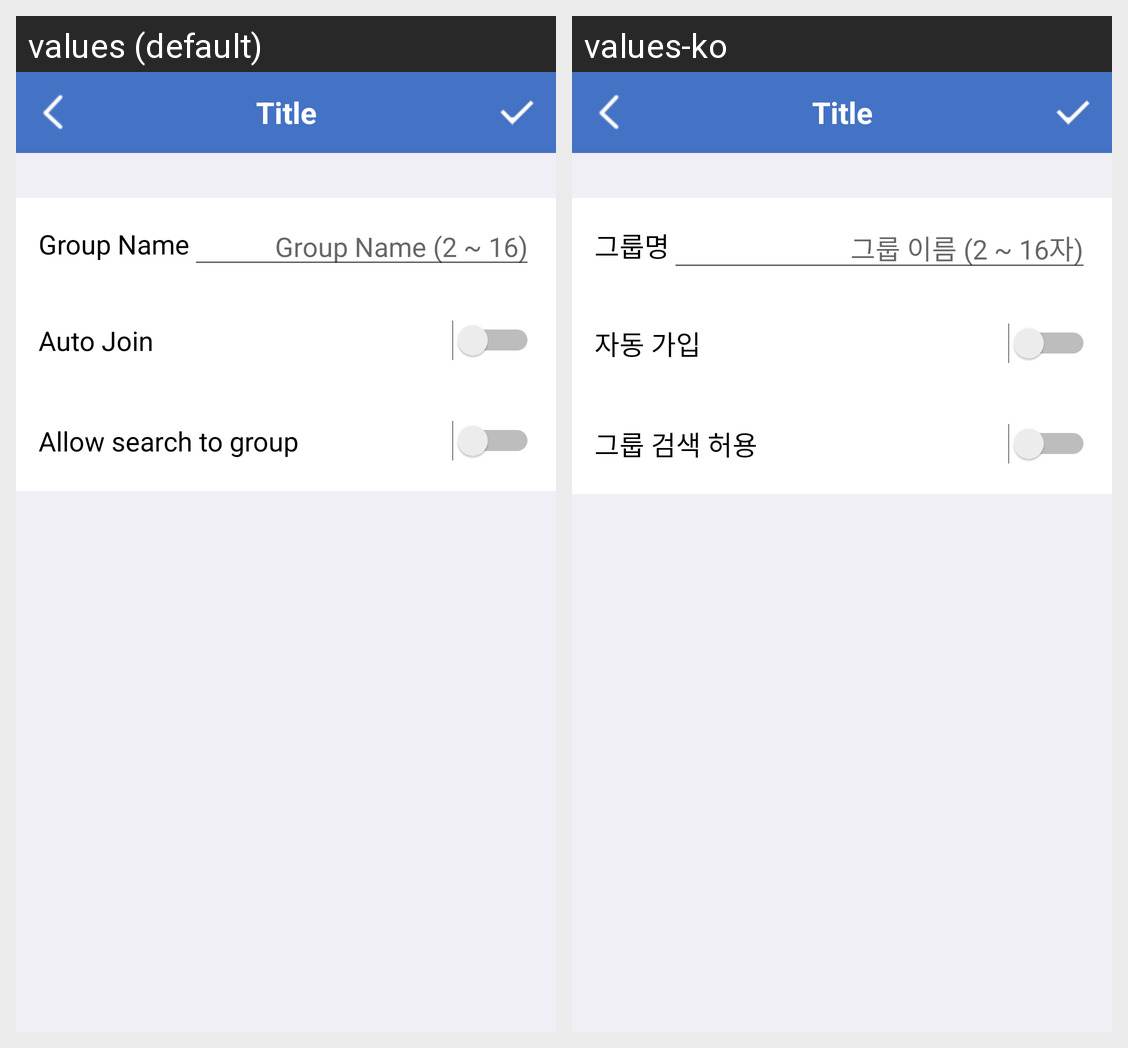

Here is an Android app screen in its default locale and in the app's own translations. Write out the translated-string differences for the strings that appear on this screen.
Android screen res/layout/activity_groupcreate.xml rendered under 2 locales, left to right: values (default), values-ko. Device: Nexus 5 (rendered at 1080×1920; each locale shown at half size, 540×960, under a caption strip naming it); theme AppTheme.NoActionBar.
Strings drawn on this screen, with the default value and each locale's value (text and hints the layout hard-codes, and strings that could not be matched under every locale, appear in the picture but are not listed):

text_groupname
  values: Group Name
  values-ko: 그룹명

hint_groupname
  values: Group Name (2 ~ 16)
  values-ko: 그룹 이름 (2 ~ 16자)

text_autojoin
  values: Auto Join
  values-ko: 자동 가입

text_allowsearchtogroup
  values: Allow search to group
  values-ko: 그룹 검색 허용
